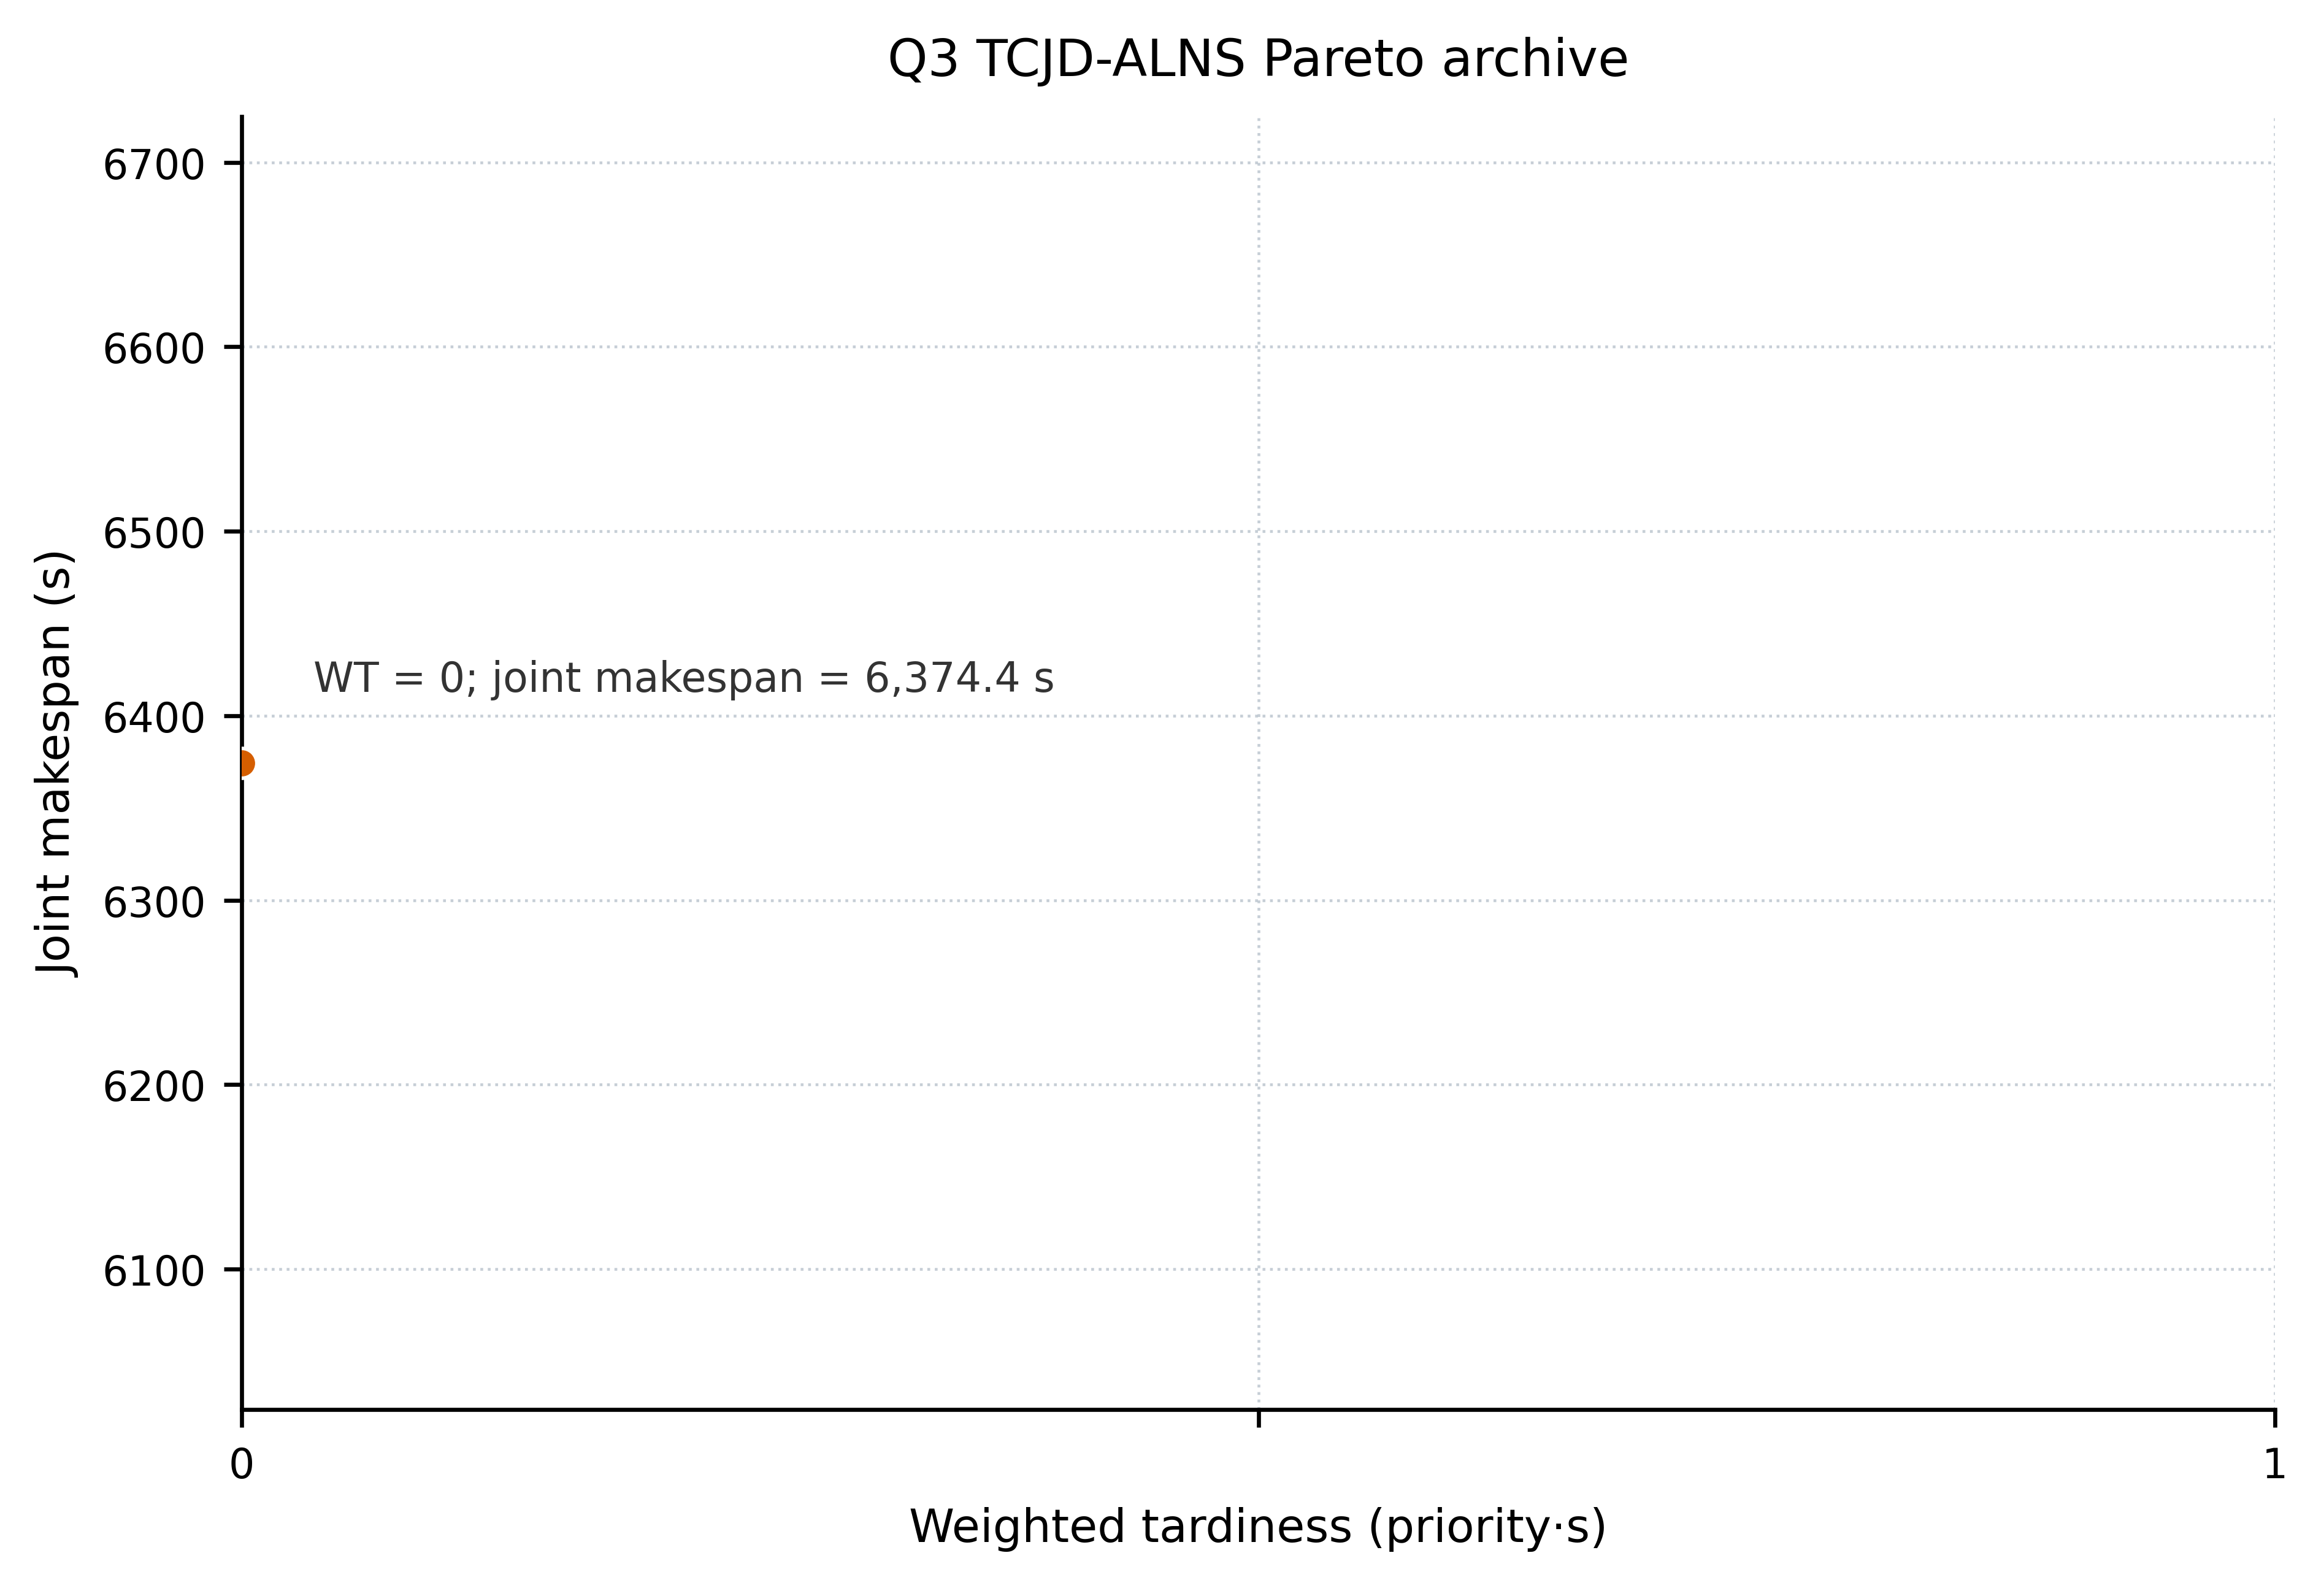

The table this chart was drawn from, first rows:
id, iteration, decode_round, weighted_tardiness, joint_makespan_s, sorties_total, joint_energy_kwh
J001, 0, 1, 0.0, 6374, 27, 73.72
